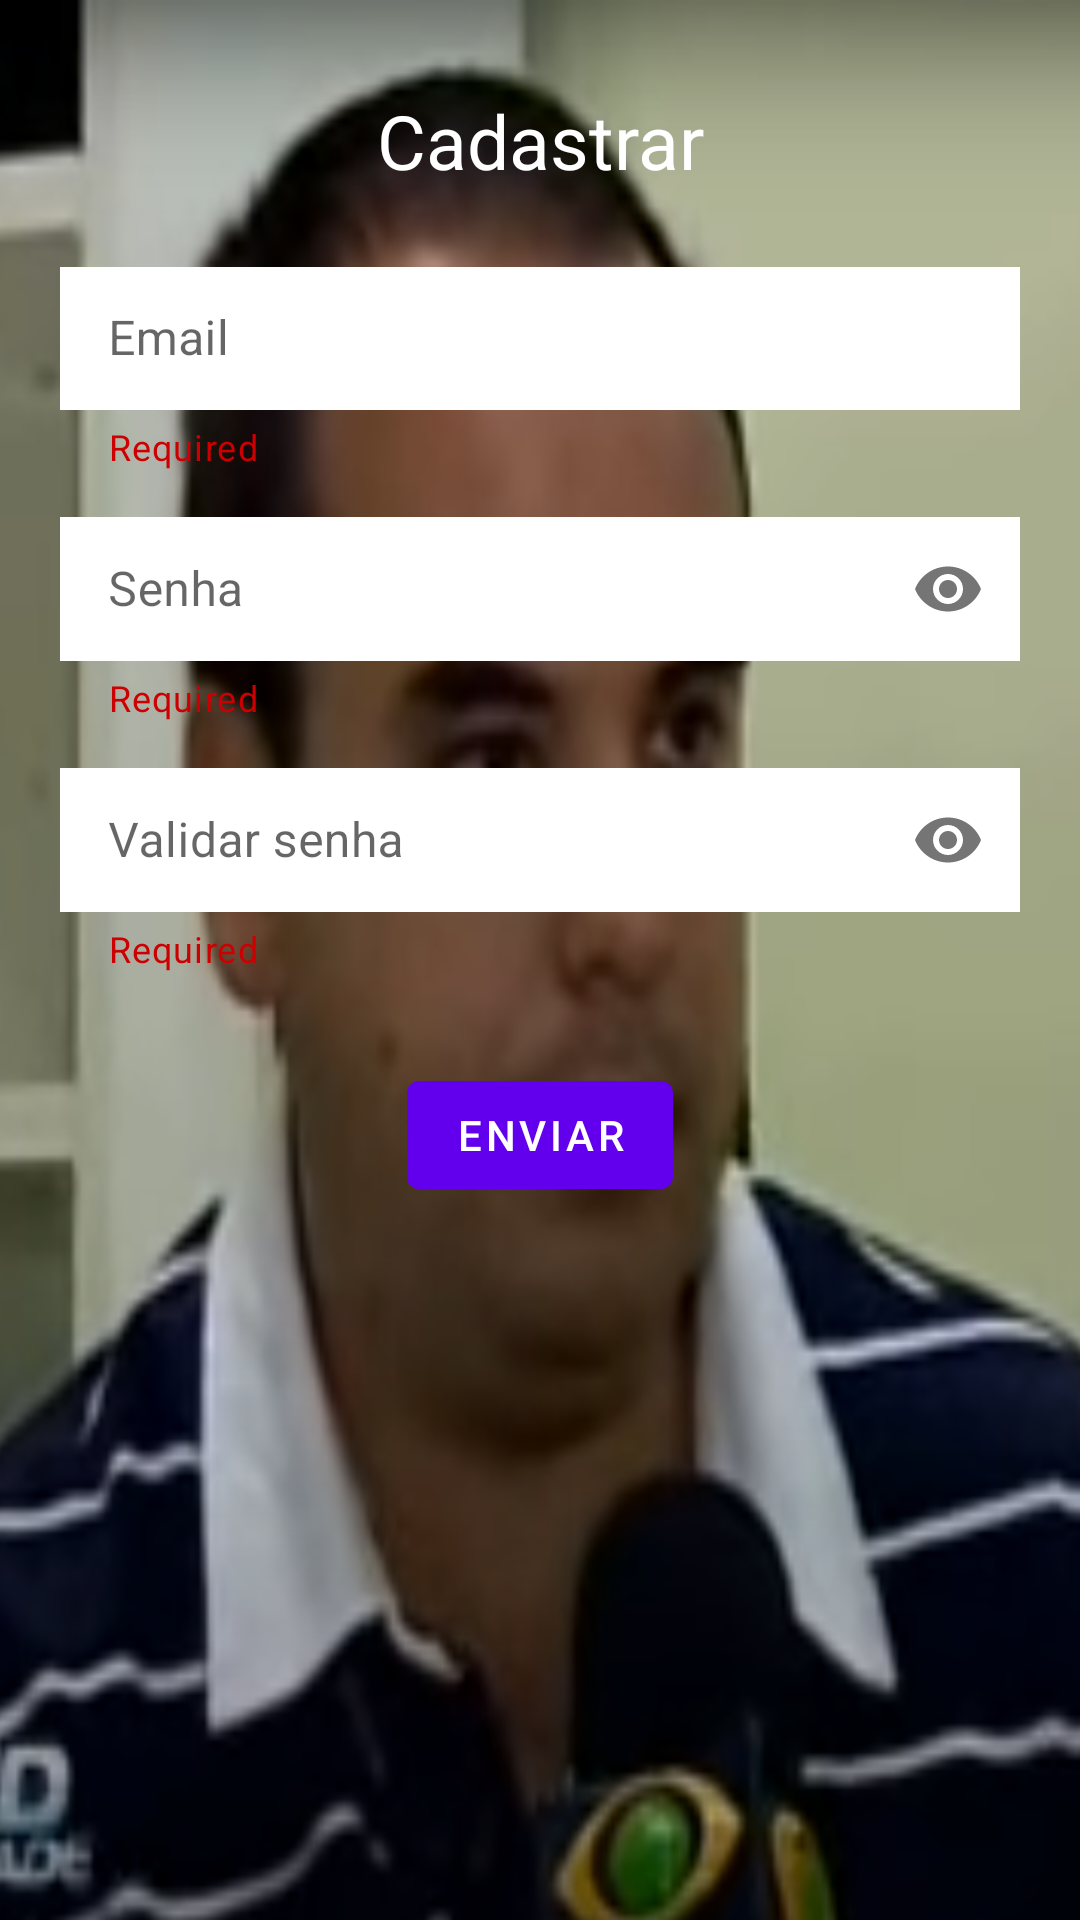

This screen was rendered from an Android layout file. Write that file and the resources it references.
<!-- AndroidManifest.xml: application theme Theme.Authteste -->
<!-- res/layout/activity_create_account.xml -->
<?xml version="1.0" encoding="utf-8"?>
<androidx.appcompat.widget.LinearLayoutCompat xmlns:android="http://schemas.android.com/apk/res/android"
    xmlns:app="http://schemas.android.com/apk/res-auto"
    xmlns:tools="http://schemas.android.com/tools"
    android:layout_width="match_parent"
    android:layout_height="match_parent"
    android:orientation="vertical"
    android:background="@drawable/matue"
    tools:context=".CreateAccount">

    <com.google.android.material.textview.MaterialTextView
        android:text="Cadastrar"
        android:layout_marginTop="30dp"
        android:textSize="25dp"
        android:textColor="@color/white"
        android:gravity="center"
        android:layout_width="match_parent"
        android:layout_height="wrap_content"/>

    <com.google.android.material.textfield.TextInputLayout
        android:id="@+id/emailContainer"
        style="@style/Widget.MaterialComponents.TextInputLayout.OutlinedBox.Dense"
        android:layout_marginHorizontal="20dp"
        app:helperText="Required"
        app:helperTextTextColor="@android:color/holo_red_dark"
        android:layout_width="match_parent"
        android:layout_height="wrap_content"
        android:layout_marginTop="20dp"
        >

        <com.google.android.material.textfield.TextInputEditText
            android:id="@+id/emailEditText"
            android:layout_width="match_parent"
            android:background="@color/white"
            android:layout_height="match_parent"
            android:lines="1"
            android:inputType="textEmailAddress"
            android:hint="Email"/>


    </com.google.android.material.textfield.TextInputLayout>

    <com.google.android.material.textfield.TextInputLayout
        android:id="@+id/passwordContainer"
        style="@style/Widget.MaterialComponents.TextInputLayout.OutlinedBox.Dense"
        android:layout_marginHorizontal="20dp"
        app:helperText="Required"
        app:helperTextTextColor="@android:color/holo_red_dark"
        android:layout_width="match_parent"
        android:layout_height="wrap_content"
        android:layout_marginTop="10dp"
        app:passwordToggleEnabled="true"
       >

        <com.google.android.material.textfield.TextInputEditText
            android:id="@+id/passwordEditText"
            android:background="@color/white"
            android:layout_width="match_parent"
            android:layout_height="match_parent"
            android:lines="1"
            android:maxLength="16"
            android:inputType="textPassword"
            android:hint="Senha"/>


    </com.google.android.material.textfield.TextInputLayout>

    <com.google.android.material.textfield.TextInputLayout
        android:id="@+id/validatePasswordContainer"
        style="@style/Widget.MaterialComponents.TextInputLayout.OutlinedBox.Dense"
        android:layout_marginHorizontal="20dp"
        app:helperText="Required"
        app:helperTextTextColor="@android:color/holo_red_dark"
        android:layout_width="match_parent"
        android:layout_height="wrap_content"
        app:passwordToggleEnabled="true"
        android:layout_marginTop="10dp"
      >

        <com.google.android.material.textfield.TextInputEditText
            android:id="@+id/validatePasswordEditText"
            android:layout_width="match_parent"
            android:background="@color/white"
            android:layout_height="match_parent"
            android:lines="1"
            android:inputType="textPassword"
            android:hint="Validar senha"/>


    </com.google.android.material.textfield.TextInputLayout>

    <com.google.android.material.button.MaterialButton
        android:id="@+id/submitButton"
        android:layout_width="wrap_content"
        android:layout_height="wrap_content"
        android:layout_gravity="center"
        android:text="Enviar"
        android:layout_marginTop="30dp"
      />

</androidx.appcompat.widget.LinearLayoutCompat>
<!-- resources referenced by this layout -->
<resources>
  <!-- drawable matue: png bitmap (drawable, 466442 bytes) -->
  <style name="Theme.Authteste" parent="Theme.MaterialComponents.DayNight.DarkActionBar">
          
          <item name="colorPrimary">@color/purple_500</item>
          <item name="colorPrimaryVariant">@color/purple_700</item>
          <item name="colorOnPrimary">@color/white</item>
          
          <item name="colorSecondary">@color/teal_200</item>
          <item name="colorSecondaryVariant">@color/teal_700</item>
          <item name="colorOnSecondary">@color/black</item>
          
          <item name="android:statusBarColor" tools:targetApi="l">?attr/colorPrimaryVariant</item>
          
      </style>
  <!-- not gathered from this repository: default colours our renderer supplied (Android Studio template values) -->
  <color name="purple_500">#FF6200EE</color>
  <color name="purple_700">#FF3700B3</color>
  <color name="teal_200">#FF03DAC5</color>
  <color name="teal_700">#FF018786</color>
  <color name="black">#FF000000</color>
  <color name="white">#FFFFFFFF</color>
</resources>
